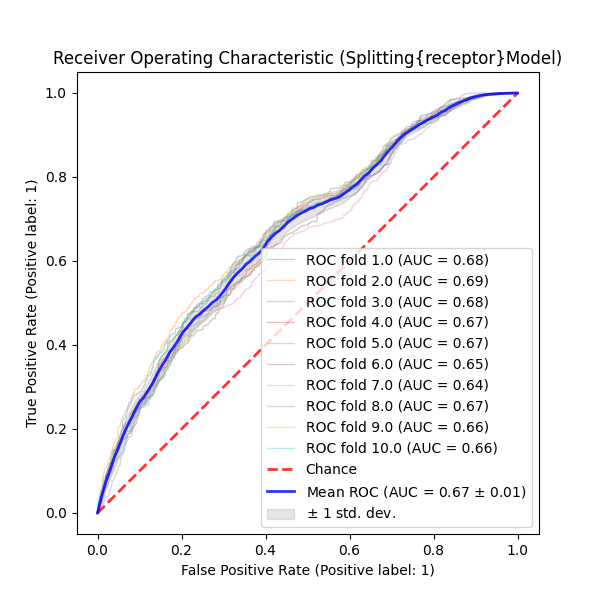

Source data for this figure (header and first rows):
QSPRID	pchembl_value_Mean_Label	pchembl_value_Mean_Prediction	pchembl_value_Mean_ProbabilityClass_0	pchembl_value_Mean_ProbabilityClass_1	Fold
SplittinghERGDataset_05338	True	1	0.269	0.731	0.0
SplittinghERGDataset_02648	True	1	0.2452	0.7548	0.0
SplittinghERGDataset_07588	True	1	0.1788	0.8212	0.0
SplittinghERGDataset_06313	True	1	0.02222	0.9778	0.0
SplittinghERGDataset_06251	False	1	0.01076	0.9892	0.0
SplittinghERGDataset_06795	True	1	0.4701	0.5299	0.0
SplittinghERGDataset_09646	False	1	0.3744	0.6256	0.0
SplittinghERGDataset_02550	True	1	0.2083	0.7917	0.0
SplittinghERGDataset_03186	False	1	0.3038	0.6962	0.0
SplittinghERGDataset_12240	True	1	0.4075	0.5925	0.0
SplittinghERGDataset_03516	True	1	0.01771	0.9823	0.0
SplittinghERGDataset_10720	True	1	0.0	1.0	0.0
SplittinghERGDataset_07846	False	1	0.2332	0.7668	0.0
SplittinghERGDataset_09754	True	1	0.01736	0.9826	0.0
SplittinghERGDataset_02524	False	0	0.5198	0.4802	0.0
SplittinghERGDataset_11322	False	1	0.394	0.606	0.0
SplittinghERGDataset_02953	False	1	0.2504	0.7497	0.0
SplittinghERGDataset_09301	False	0	0.9538	0.04618	0.0
SplittinghERGDataset_10358	True	1	0.02431	0.9757	0.0
SplittinghERGDataset_00213	False	1	0.1099	0.8901	0.0
SplittinghERGDataset_04744	True	0	0.9939	0.00608	0.0
SplittinghERGDataset_08693	True	0	0.9297	0.07031	0.0
SplittinghERGDataset_01449	True	1	0.2078	0.7922	0.0
SplittinghERGDataset_12082	True	1	0.1562	0.8438	0.0
SplittinghERGDataset_03738	False	1	0.05035	0.9496	0.0
SplittinghERGDataset_00500	True	1	0.1924	0.8076	0.0
SplittinghERGDataset_02618	True	0	0.691	0.309	0.0
SplittinghERGDataset_05080	False	0	0.9792	0.02083	0.0
SplittinghERGDataset_07475	False	1	0.4231	0.5769	0.0
SplittinghERGDataset_04914	False	0	0.6171	0.3829	0.0
SplittinghERGDataset_09419	False	1	0.2854	0.7146	0.0
SplittinghERGDataset_08479	False	0	0.7037	0.2963	0.0
SplittinghERGDataset_09044	False	0	0.9722	0.02778	0.0
SplittinghERGDataset_08894	True	0	0.7937	0.2063	0.0
SplittinghERGDataset_08347	True	0	0.7745	0.2255	0.0
SplittinghERGDataset_09345	True	1	0.4771	0.5229	0.0
SplittinghERGDataset_07863	True	1	0.04149	0.9585	0.0
SplittinghERGDataset_02489	False	0	0.5387	0.4613	0.0
SplittinghERGDataset_07781	False	0	0.8472	0.1528	0.0
SplittinghERGDataset_10703	False	1	0.4859	0.5141	0.0
SplittinghERGDataset_04123	False	0	0.9896	0.01042	0.0
SplittinghERGDataset_03792	False	1	0.1109	0.8891	0.0
SplittinghERGDataset_01192	False	1	0.1431	0.8569	0.0
SplittinghERGDataset_07605	True	1	0.4599	0.5401	0.0
SplittinghERGDataset_00409	True	0	0.7014	0.2986	0.0
SplittinghERGDataset_03419	True	1	0.3536	0.6464	0.0
SplittinghERGDataset_07320	True	0	0.5148	0.4852	0.0
SplittinghERGDataset_00105	True	1	0.06076	0.9392	0.0
SplittinghERGDataset_08861	False	0	0.9896	0.01042	0.0
SplittinghERGDataset_09501	True	1	0.1056	0.8944	0.0
SplittinghERGDataset_03157	False	0	0.9688	0.03125	0.0
SplittinghERGDataset_09369	True	1	0.03993	0.9601	0.0
SplittinghERGDataset_06090	False	0	0.8993	0.1007	0.0
SplittinghERGDataset_09574	False	0	0.5167	0.4833	0.0
SplittinghERGDataset_09985	False	1	0.4976	0.5024	0.0
SplittinghERGDataset_09145	False	1	0.09635	0.9036	0.0
SplittinghERGDataset_09411	False	0	0.8508	0.1492	0.0
SplittinghERGDataset_09147	False	0	0.9266	0.07341	0.0
SplittinghERGDataset_06855	False	1	0.1719	0.8281	0.0
SplittinghERGDataset_05732	True	1	0.1042	0.8958	0.0
... 14,600 more rows
